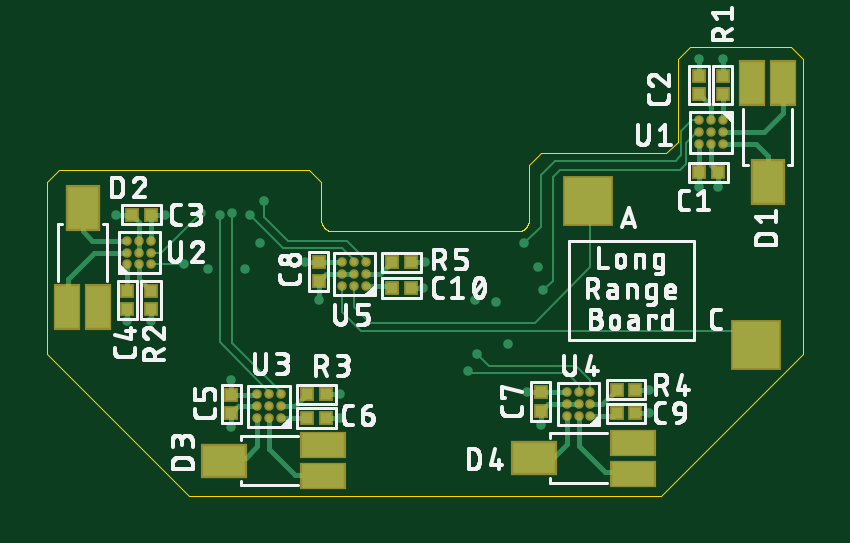
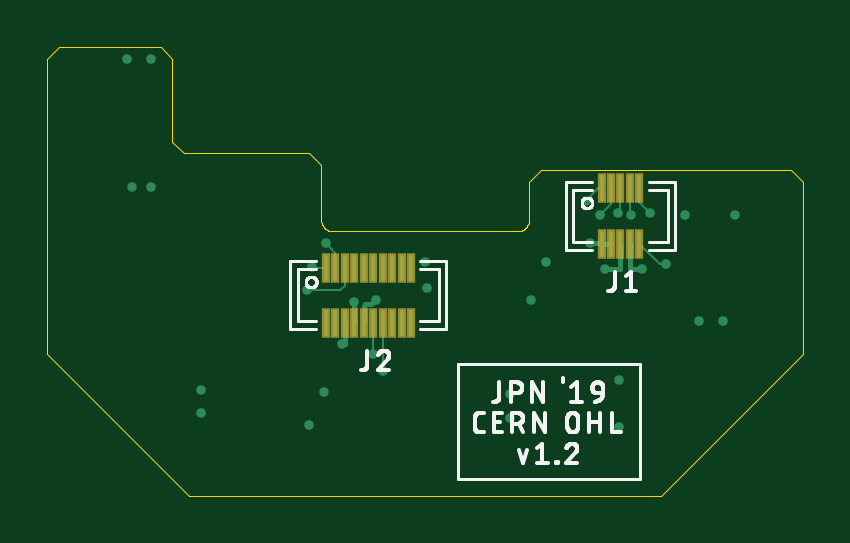
Circuit board: 8 layer files. Board 32.0 x 19.0 mm.
- bottom_copper: hs-256-expansion-long-range.GBL (2883 bytes)
- bottom_silk: hs-256-expansion-long-range.GBO (17949 bytes)
- bottom_mask: hs-256-expansion-long-range.GBS (756 bytes)
- outline: hs-256-expansion-long-range.GKO (2071 bytes)
- top_copper: hs-256-expansion-long-range.GTL (7576 bytes)
- top_silk: hs-256-expansion-long-range.GTO (76833 bytes)
- top_mask: hs-256-expansion-long-range.GTS (2173 bytes)
- drill: hs-256-expansion-long-range.XLN (562 bytes)

=== bottom_copper: hs-256-expansion-long-range.GBL ===
G75*
%MOIN*%
%OFA0B0*%
%FSLAX25Y25*%
%IPPOS*%
%LPD*%
%AMOC8*
5,1,8,0,0,1.08239X$1,22.5*
%
%ADD10R,0.00787X0.04488*%
%ADD11C,0.01587*%
%ADD12C,0.00787*%
%ADD13C,0.00394*%
D10*
X0100606Y0114898D03*
X0102181Y0114898D03*
X0103756Y0114898D03*
X0105331Y0114898D03*
X0106906Y0114898D03*
X0108480Y0114898D03*
X0110055Y0114898D03*
X0111630Y0114898D03*
X0113205Y0114898D03*
X0114780Y0114898D03*
X0114780Y0124110D03*
X0113205Y0124110D03*
X0111630Y0124110D03*
X0110055Y0124110D03*
X0108480Y0124110D03*
X0106906Y0124110D03*
X0105331Y0124110D03*
X0103756Y0124110D03*
X0102181Y0124110D03*
X0100606Y0124110D03*
X0068835Y0128087D03*
X0067260Y0128087D03*
X0065685Y0128087D03*
X0064110Y0128087D03*
X0062535Y0128087D03*
X0062535Y0137299D03*
X0064110Y0137299D03*
X0065685Y0137299D03*
X0067260Y0137299D03*
X0068835Y0137299D03*
D11*
X0065961Y0097457D03*
X0065961Y0105331D03*
X0052575Y0115173D03*
X0048638Y0115173D03*
X0058087Y0124622D03*
X0062110Y0123835D03*
X0068237Y0123835D03*
X0070685Y0128165D03*
X0069110Y0132890D03*
X0066078Y0133283D03*
X0063992Y0132890D03*
X0060843Y0133283D03*
X0054937Y0132890D03*
X0046669Y0132890D03*
X0071472Y0135252D03*
X0078165Y0125016D03*
X0080528Y0118717D03*
X0084071Y0102969D03*
X0084071Y0099031D03*
X0105331Y0106906D03*
X0106906Y0109661D03*
X0112024Y0111362D03*
X0110055Y0118433D03*
X0106512Y0118717D03*
X0097850Y0120685D03*
X0098244Y0125016D03*
X0114780Y0128165D03*
X0117142Y0124228D03*
X0117929Y0120291D03*
X0115173Y0103362D03*
X0117535Y0097850D03*
X0135646Y0099819D03*
X0135646Y0103756D03*
X0143913Y0137614D03*
X0147063Y0137614D03*
X0147850Y0158874D03*
X0143913Y0158874D03*
D12*
X0106512Y0118717D02*
X0107195Y0118033D01*
X0108191Y0118033D01*
X0108191Y0117914D01*
X0108480Y0117625D01*
X0108191Y0117914D01*
X0108480Y0117625D02*
X0108480Y0114898D01*
X0110055Y0114898D02*
X0110055Y0118433D01*
X0111630Y0114898D02*
X0111630Y0111362D01*
X0112024Y0111362D01*
X0070685Y0128165D02*
X0068835Y0128165D01*
X0068835Y0128087D01*
X0067260Y0128087D01*
X0065685Y0128087D02*
X0065685Y0123835D01*
X0068237Y0123835D01*
X0064110Y0123835D02*
X0062110Y0123835D01*
X0064110Y0123835D02*
X0064110Y0128087D01*
D13*
X0062535Y0128087D02*
X0059071Y0124622D01*
X0058087Y0124622D01*
X0063992Y0132890D02*
X0064110Y0133008D01*
X0064110Y0137299D01*
X0062535Y0137299D02*
X0062535Y0134976D01*
X0060843Y0133283D01*
X0065685Y0133676D02*
X0065685Y0137299D01*
X0067260Y0137299D02*
X0067260Y0134740D01*
X0069110Y0132890D01*
X0066078Y0133283D02*
X0065685Y0133676D01*
X0068835Y0137299D02*
X0069425Y0137299D01*
X0071472Y0135252D01*
X0105331Y0114898D02*
X0105331Y0106906D01*
X0106906Y0109661D02*
X0106906Y0111236D01*
X0106906Y0110055D01*
X0106906Y0111236D02*
X0106906Y0114898D01*
X0112417Y0120291D02*
X0111630Y0121079D01*
X0111630Y0124110D01*
X0113205Y0124110D02*
X0113205Y0126591D01*
X0114780Y0128165D01*
X0114780Y0124110D02*
X0117024Y0124110D01*
X0117142Y0124228D01*
X0117929Y0120291D02*
X0112417Y0120291D01*
M02*

=== bottom_silk: hs-256-expansion-long-range.GBO (17949 bytes, source omitted) ===
=== bottom_mask: hs-256-expansion-long-range.GBS ===
G75*
%MOIN*%
%OFA0B0*%
%FSLAX25Y25*%
%IPPOS*%
%LPD*%
%AMOC8*
5,1,8,0,0,1.08239X$1,22.5*
%
%ADD10R,0.01387X0.05088*%
D10*
X0100606Y0114898D03*
X0102181Y0114898D03*
X0103756Y0114898D03*
X0105331Y0114898D03*
X0106906Y0114898D03*
X0108480Y0114898D03*
X0110055Y0114898D03*
X0111630Y0114898D03*
X0113205Y0114898D03*
X0114780Y0114898D03*
X0114780Y0124110D03*
X0113205Y0124110D03*
X0111630Y0124110D03*
X0110055Y0124110D03*
X0108480Y0124110D03*
X0106906Y0124110D03*
X0105331Y0124110D03*
X0103756Y0124110D03*
X0102181Y0124110D03*
X0100606Y0124110D03*
X0068835Y0128087D03*
X0067260Y0128087D03*
X0065685Y0128087D03*
X0064110Y0128087D03*
X0062535Y0128087D03*
X0062535Y0137299D03*
X0064110Y0137299D03*
X0065685Y0137299D03*
X0067260Y0137299D03*
X0068835Y0137299D03*
M02*

=== outline: hs-256-expansion-long-range.GKO ===
G75*
%MOIN*%
%OFA0B0*%
%FSLAX25Y25*%
%IPPOS*%
%LPD*%
%AMOC8*
5,1,8,0,0,1.08239X$1,22.5*
%
%ADD10C,0.00000*%
D10*
X0058874Y0086039D02*
X0137614Y0086039D01*
X0161236Y0109661D01*
X0161236Y0158874D01*
X0159268Y0160843D01*
X0142339Y0160843D01*
X0140370Y0158874D01*
X0140370Y0145094D01*
X0138402Y0143126D01*
X0117535Y0143126D01*
X0115567Y0141157D01*
X0115567Y0132102D01*
X0115565Y0132016D01*
X0115560Y0131930D01*
X0115550Y0131845D01*
X0115537Y0131760D01*
X0115520Y0131676D01*
X0115500Y0131592D01*
X0115476Y0131510D01*
X0115448Y0131429D01*
X0115417Y0131348D01*
X0115383Y0131270D01*
X0115345Y0131193D01*
X0115303Y0131118D01*
X0115259Y0131044D01*
X0115211Y0130973D01*
X0115160Y0130903D01*
X0115106Y0130836D01*
X0115050Y0130772D01*
X0114990Y0130710D01*
X0114928Y0130650D01*
X0114864Y0130594D01*
X0114797Y0130540D01*
X0114727Y0130489D01*
X0114656Y0130441D01*
X0114583Y0130397D01*
X0114507Y0130355D01*
X0114430Y0130317D01*
X0114352Y0130283D01*
X0114271Y0130252D01*
X0114190Y0130224D01*
X0114108Y0130200D01*
X0114024Y0130180D01*
X0113940Y0130163D01*
X0113855Y0130150D01*
X0113770Y0130140D01*
X0113684Y0130135D01*
X0113598Y0130133D01*
X0113598Y0130134D02*
X0082890Y0130134D01*
X0082890Y0130133D02*
X0082804Y0130135D01*
X0082718Y0130140D01*
X0082633Y0130150D01*
X0082548Y0130163D01*
X0082464Y0130180D01*
X0082380Y0130200D01*
X0082298Y0130224D01*
X0082217Y0130252D01*
X0082136Y0130283D01*
X0082058Y0130317D01*
X0081981Y0130355D01*
X0081906Y0130397D01*
X0081832Y0130441D01*
X0081761Y0130489D01*
X0081691Y0130540D01*
X0081624Y0130594D01*
X0081560Y0130650D01*
X0081498Y0130710D01*
X0081438Y0130772D01*
X0081382Y0130836D01*
X0081328Y0130903D01*
X0081277Y0130973D01*
X0081229Y0131044D01*
X0081185Y0131118D01*
X0081143Y0131193D01*
X0081105Y0131270D01*
X0081071Y0131348D01*
X0081040Y0131429D01*
X0081012Y0131510D01*
X0080988Y0131592D01*
X0080968Y0131676D01*
X0080951Y0131760D01*
X0080938Y0131845D01*
X0080928Y0131930D01*
X0080923Y0132016D01*
X0080921Y0132102D01*
X0080921Y0138402D01*
X0078953Y0140370D01*
X0037220Y0140370D01*
X0035252Y0138402D01*
X0035252Y0109661D01*
X0058874Y0086039D01*
M02*

=== top_copper: hs-256-expansion-long-range.GTL (7576 bytes, source omitted) ===
=== top_silk: hs-256-expansion-long-range.GTO (76833 bytes, source omitted) ===
=== top_mask: hs-256-expansion-long-range.GTS ===
G75*
%MOIN*%
%OFA0B0*%
%FSLAX25Y25*%
%IPPOS*%
%LPD*%
%AMOC8*
5,1,8,0,0,1.08239X$1,22.5*
%
%ADD10C,0.01584*%
%ADD11R,0.05718X0.07687*%
%ADD12R,0.04537X0.07687*%
%ADD13R,0.02300X0.02300*%
%ADD14R,0.07687X0.05718*%
%ADD15R,0.07687X0.04537*%
%ADD16R,0.08474X0.08474*%
D10*
X0070291Y0099031D03*
X0072260Y0099031D03*
X0074228Y0099031D03*
X0074228Y0101000D03*
X0072260Y0101000D03*
X0072260Y0102969D03*
X0074228Y0102969D03*
X0070291Y0102969D03*
X0070291Y0101000D03*
X0084465Y0121079D03*
X0086433Y0121079D03*
X0086433Y0123047D03*
X0084465Y0123047D03*
X0084465Y0125016D03*
X0086433Y0125016D03*
X0088402Y0125016D03*
X0088402Y0123047D03*
X0088402Y0121079D03*
X0121866Y0103362D03*
X0121866Y0101394D03*
X0123835Y0101394D03*
X0125803Y0101394D03*
X0125803Y0103362D03*
X0123835Y0103362D03*
X0123835Y0099425D03*
X0125803Y0099425D03*
X0121866Y0099425D03*
X0143913Y0144701D03*
X0143913Y0146669D03*
X0143913Y0148638D03*
X0145882Y0148638D03*
X0147850Y0148638D03*
X0147850Y0146669D03*
X0145882Y0146669D03*
X0145882Y0144701D03*
X0147850Y0144701D03*
X0052575Y0128559D03*
X0052575Y0126591D03*
X0050606Y0126591D03*
X0050606Y0128559D03*
X0048638Y0128559D03*
X0048638Y0126591D03*
X0048638Y0124622D03*
X0050606Y0124622D03*
X0052575Y0124622D03*
D11*
X0041157Y0134071D03*
X0155331Y0138402D03*
D12*
X0157890Y0154937D03*
X0152772Y0154937D03*
X0043717Y0117535D03*
X0038598Y0117535D03*
D13*
X0048638Y0117167D03*
X0048638Y0120267D03*
X0052575Y0120267D03*
X0052575Y0117167D03*
X0052550Y0132890D03*
X0049450Y0132890D03*
X0080528Y0124991D03*
X0080528Y0121891D03*
X0092757Y0120685D03*
X0095857Y0120685D03*
X0095857Y0125016D03*
X0092757Y0125016D03*
X0081684Y0102969D03*
X0078584Y0102969D03*
X0078584Y0099031D03*
X0081684Y0099031D03*
X0065961Y0099844D03*
X0065961Y0102944D03*
X0117535Y0103337D03*
X0117535Y0100237D03*
X0130159Y0099819D03*
X0133259Y0099819D03*
X0133259Y0103756D03*
X0130159Y0103756D03*
X0143938Y0139976D03*
X0147038Y0139976D03*
X0147850Y0152993D03*
X0147850Y0156093D03*
X0143913Y0156093D03*
X0143913Y0152993D03*
D14*
X0116354Y0092339D03*
X0064780Y0091945D03*
D15*
X0081315Y0089386D03*
X0081315Y0094504D03*
X0132890Y0094898D03*
X0132890Y0089780D03*
D16*
X0153362Y0111236D03*
X0125409Y0135252D03*
M02*

=== drill: hs-256-expansion-long-range.XLN ===
%
M48
M72
T01C0.00787
%
T01
X65961Y97457
X65961Y105331
X52575Y115173
X48638Y115173
X58087Y124622
X62110Y123835
X68237Y123835
X70685Y128165
X69110Y132890
X66078Y133283
X63992Y132890
X60843Y133283
X54937Y132890
X46669Y132890
X71472Y135252
X78165Y125016
X80528Y118717
X84071Y102969
X84071Y99031
X105331Y106906
X106906Y109661
X112024Y111362
X110055Y118433
X106512Y118717
X97850Y120685
X98244Y125016
X114780Y128165
X117142Y124228
X117929Y120291
X115173Y103362
X117535Y97850
X135646Y99819
X135646Y103756
X143913Y137614
X147063Y137614
X147850Y158874
X143913Y158874
M30

